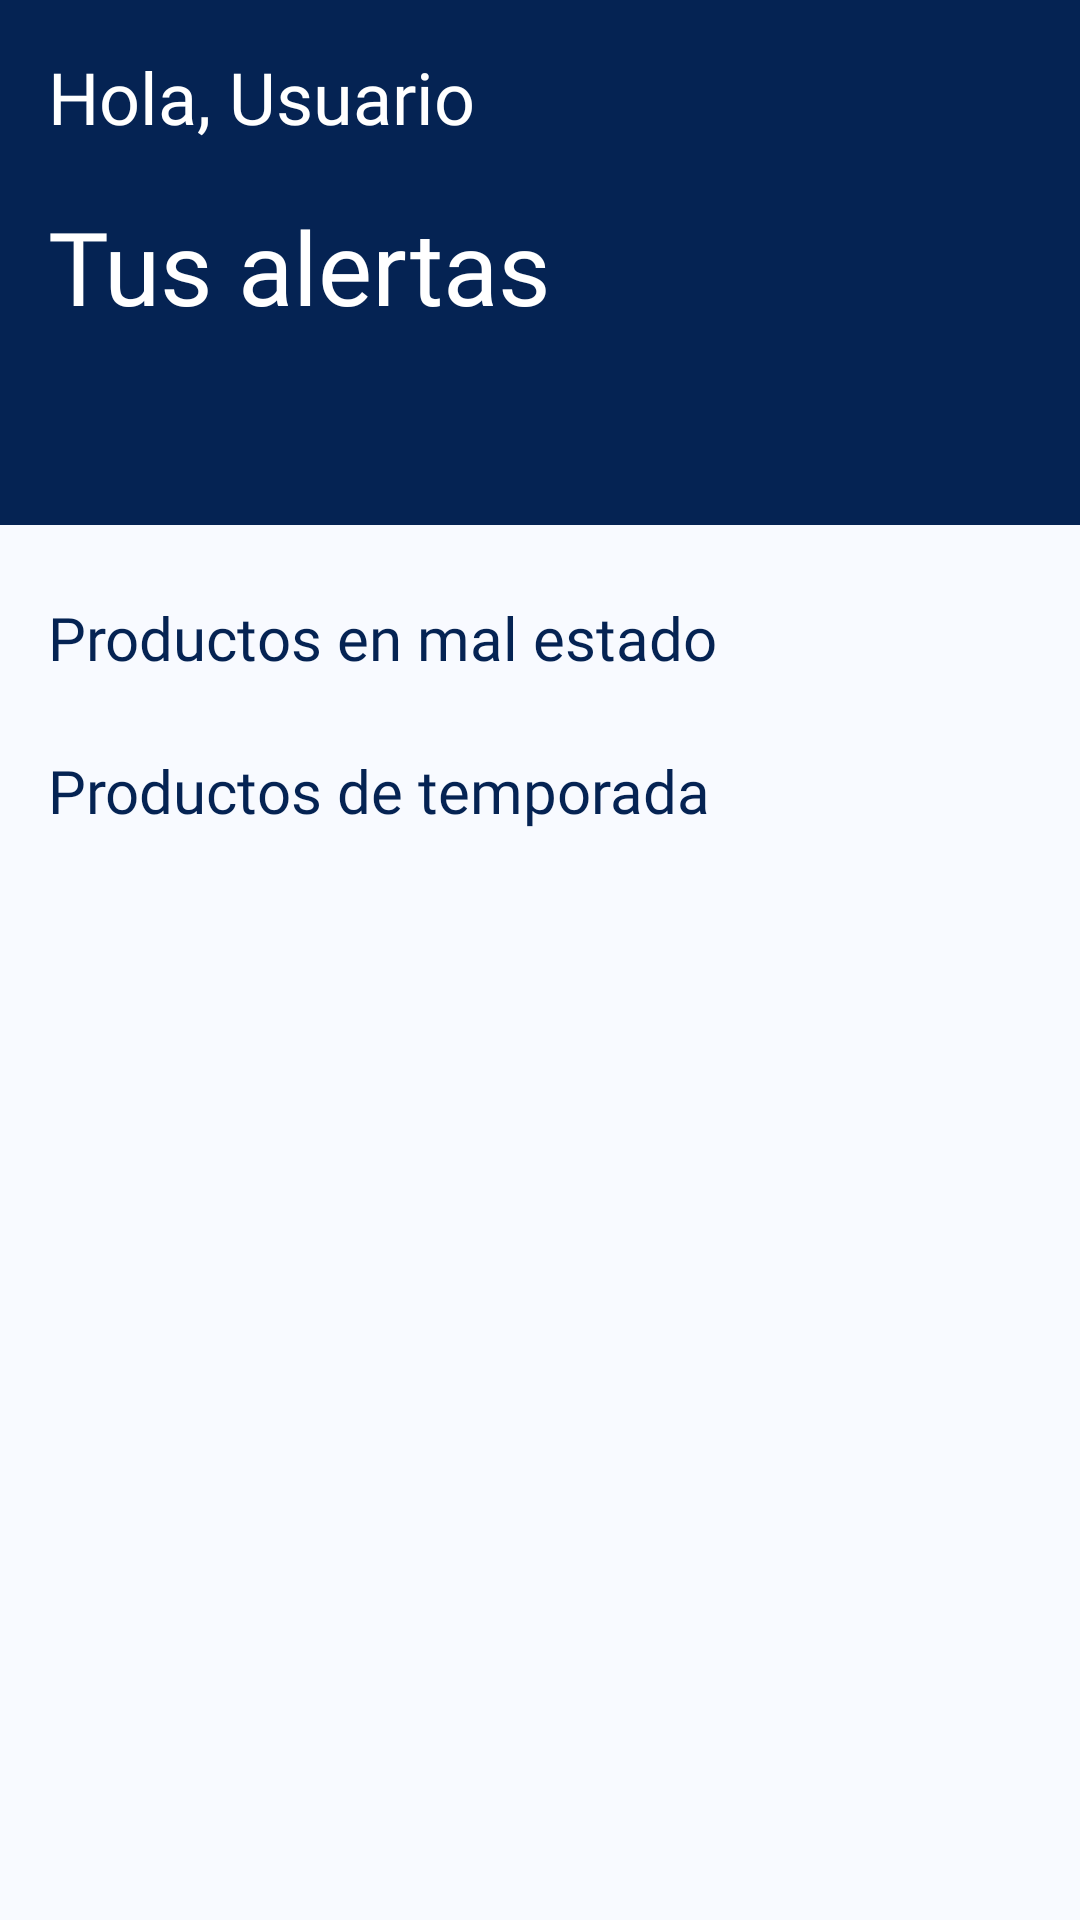

This screen was rendered from an Android layout file. Write that file and the resources it references.
<!-- AndroidManifest.xml: application theme Theme.SmartFreezer -->
<!-- res/layout/fragment_alerts.xml -->
<?xml version="1.0" encoding="utf-8"?>
<androidx.constraintlayout.widget.ConstraintLayout
    xmlns:android="http://schemas.android.com/apk/res/android"
    xmlns:app="http://schemas.android.com/apk/res-auto"
    xmlns:tools="http://schemas.android.org/tools"
    xmlns:tools2="http://schemas.android.com/tools"
    android:id="@+id/alertsFragmentLayout"
    android:layout_width="match_parent"
    android:layout_height="match_parent"
    android:background="?attr/colorBackground"
    tools:context=".navigation.AlertsFragment">

    
    <LinearLayout
        android:id="@+id/headerLayoutAlert"
        android:layout_width="0dp"
        android:layout_height="175dp"
        android:orientation="vertical"
        android:background="?attr/colorHeaderBackground"
        android:padding="16dp"
        app:layout_constraintTop_toTopOf="parent"
        app:layout_constraintStart_toStartOf="parent"
        app:layout_constraintEnd_toEndOf="parent">

        <RelativeLayout
            android:layout_width="match_parent"
            android:layout_height="50dp"
            android:paddingBottom="10dp">

            <TextView
                android:id="@+id/tvGreetingAlert"
                android:layout_width="wrap_content"
                android:layout_height="wrap_content"
                android:fontFamily="@font/roboto_light"
                android:text="@string/hola_usuario"
                android:textColor="?attr/colorHeaderText"
                android:textSize="24sp"
                tools2:ignore="RelativeOverlap" />

            <LinearLayout
                android:id="@+id/headerIconsAlert"
                android:layout_width="wrap_content"
                android:layout_height="wrap_content"
                android:layout_alignParentEnd="true"
                android:orientation="horizontal">

                <ImageView
                    android:id="@+id/btnAccountAlert"
                    android:layout_width="34dp"
                    android:layout_height="34dp"
                    android:layout_marginEnd="24dp"
                    android:contentDescription="@string/icono"
                    android:src="@drawable/account2"
                    app:tint="?attr/colorHeaderText"/>

                <ImageView
                    android:id="@+id/btnSettingsAlert"
                    android:layout_width="34dp"
                    android:layout_height="34dp"
                    android:contentDescription="@string/icono"
                    android:src="@drawable/settings"
                    app:tint="?attr/colorHeaderText"/>

            </LinearLayout>
        </RelativeLayout>

        <TextView
            android:id="@+id/textInfoAlert"
            android:layout_width="match_parent"
            android:layout_height="wrap_content"
            android:fontFamily="@font/roboto_light"
            android:text="@string/tus_alertas"
            android:textColor="?attr/colorHeaderText"
            android:textSize="34sp" />
    </LinearLayout>

    
    <androidx.core.widget.NestedScrollView
        android:layout_width="match_parent"
        android:layout_height="0dp"
        android:layout_marginTop="8dp"
        app:layout_constraintTop_toBottomOf="@id/headerLayoutAlert"
        app:layout_constraintBottom_toBottomOf="parent">

        <LinearLayout
            android:layout_width="match_parent"
            android:layout_height="wrap_content"
            android:orientation="vertical"
            android:padding="16dp">

            
            <TextView
                android:layout_width="match_parent"
                android:layout_height="wrap_content"
                android:text="@string/productos_en_mal_estado"
                android:textSize="20sp"
                android:textColor="?attr/colorTextPrimary"
                android:fontFamily="@font/roboto_light"
                android:layout_marginBottom="8dp"/>

            <TextView
                android:id="@+id/tvNoSpoiledProducts"
                android:layout_width="match_parent"
                android:layout_height="wrap_content"
                android:text="@string/no_hay_productos_en_mal_estado"
                android:textSize="16sp"
                android:textColor="?attr/colorTextSecondary"
                android:fontFamily="@font/roboto_light"
                android:visibility="gone"
                android:gravity="center"
                android:layout_marginTop="16dp"
                android:layout_marginBottom="16dp"/>

            <androidx.recyclerview.widget.RecyclerView
                android:id="@+id/rvSpoiledAlerts"
                android:layout_width="match_parent"
                android:layout_height="wrap_content"
                android:layout_marginBottom="16dp"
                android:orientation="vertical"
                app:layoutManager="androidx.recyclerview.widget.LinearLayoutManager"
                tools:listitem="@layout/item_spoiled_alert"/>

            
            <TextView
                android:layout_width="match_parent"
                android:layout_height="wrap_content"
                android:text="@string/productos_de_temporada"
                android:textSize="20sp"
                android:textColor="?attr/colorTextPrimary"
                android:fontFamily="@font/roboto_light"
                android:layout_marginBottom="8dp"/>

            <androidx.recyclerview.widget.RecyclerView
                android:id="@+id/rvSeasonAlerts"
                android:layout_width="match_parent"
                android:layout_height="wrap_content"
                android:orientation="vertical"
                app:layoutManager="androidx.recyclerview.widget.LinearLayoutManager"
                tools:listitem="@layout/item_season_alert"/>
        </LinearLayout>
    </androidx.core.widget.NestedScrollView>

</androidx.constraintlayout.widget.ConstraintLayout>
<!-- res/layout/item_spoiled_alert.xml (included above) -->
<?xml version="1.0" encoding="utf-8"?>
<androidx.cardview.widget.CardView
    xmlns:android="http://schemas.android.com/apk/res/android"
    xmlns:app="http://schemas.android.com/apk/res-auto"
    android:layout_width="match_parent"
    android:layout_height="wrap_content"
    android:layout_marginBottom="8dp"
    app:cardBackgroundColor="@color/light_red"
    app:cardCornerRadius="8dp"
    app:cardElevation="4dp">

    <LinearLayout
        android:layout_width="match_parent"
        android:layout_height="wrap_content"
        android:orientation="horizontal"
        android:padding="16dp">

        <ImageView
            android:id="@+id/ivProductIcon"
            android:layout_width="48dp"
            android:layout_height="48dp"
            android:contentDescription="@string/icono_del_producto"
            android:layout_marginEnd="16dp" />

        <LinearLayout
            android:layout_width="0dp"
            android:layout_height="wrap_content"
            android:layout_weight="1"
            android:orientation="vertical">

            <TextView
                android:id="@+id/tvProductName"
                android:layout_width="match_parent"
                android:layout_height="wrap_content"
                android:fontFamily="@font/roboto"
                android:textColor="?attr/colorTextPrimary"
                android:textSize="16sp"/>

            <TextView
                android:id="@+id/tvLocation"
                android:layout_width="match_parent"
                android:layout_height="wrap_content"
                android:fontFamily="@font/roboto_light"
                android:textColor="?attr/colorTextSecondary"
                android:layout_marginTop="4dp"/>

            <TextView
                android:id="@+id/tvQuantity"
                android:layout_width="match_parent"
                android:layout_height="wrap_content"
                android:fontFamily="@font/roboto_light"
                android:textColor="?attr/colorTextSecondary"
                android:layout_marginTop="4dp"/>
        </LinearLayout>

        <ImageView
            android:id="@+id/ivDelete"
            android:layout_width="24dp"
            android:layout_height="24dp"
            android:contentDescription="@string/boton_de_decrementar"
            android:src="@drawable/delete"
            app:tint="@color/red"/>
    </LinearLayout>
</androidx.cardview.widget.CardView>
<!-- res/layout/item_season_alert.xml (included above) -->
<?xml version="1.0" encoding="utf-8"?>
<androidx.cardview.widget.CardView
    xmlns:android="http://schemas.android.com/apk/res/android"
    xmlns:app="http://schemas.android.com/apk/res-auto"
    android:layout_width="match_parent"
    android:layout_height="wrap_content"
    android:layout_marginBottom="8dp"
    app:cardBackgroundColor="@color/light_green"
    app:cardCornerRadius="8dp"
    app:cardElevation="4dp">

    <LinearLayout
        android:layout_width="match_parent"
        android:layout_height="wrap_content"
        android:orientation="horizontal"
        android:padding="16dp">

        <ImageView
            android:id="@+id/ivProductIcon"
            android:layout_width="48dp"
            android:layout_height="48dp"
            android:layout_marginEnd="16dp"
            android:contentDescription="@string/icono_del_producto" />

        <LinearLayout
            android:layout_width="0dp"
            android:layout_height="wrap_content"
            android:layout_weight="1"
            android:orientation="vertical">

            <TextView
                android:id="@+id/tvProductName"
                android:layout_width="match_parent"
                android:layout_height="wrap_content"
                android:textColor="?attr/colorTextPrimary"
                android:fontFamily="@font/roboto"
                android:textSize="16sp"/>

            <TextView
                android:id="@+id/tvSeasonInfo"
                android:layout_width="match_parent"
                android:layout_height="wrap_content"
                android:textColor="?attr/colorTextSecondary"
                android:fontFamily="@font/roboto_light"
                android:layout_marginTop="4dp"/>
        </LinearLayout>

        <Button
            android:id="@+id/btnAddToList"
            android:layout_width="wrap_content"
            android:layout_height="wrap_content"
            android:text="@string/a_adir"
            android:textColor="@color/white"
            android:backgroundTint="@color/green"
            android:layout_gravity="center_vertical"/>
    </LinearLayout>
</androidx.cardview.widget.CardView>
<!-- resources referenced by this layout -->
<resources>
  <color name="green">#008000</color>
  <color name="light_green">#F0FFF0</color>
  <color name="light_red">#FFF5F5</color>
  <color name="red">#FF0000</color>
  <color name="white">#FFFFFFFF</color>#
  <string name="a_adir">Añadir</string>
  <string name="boton_de_decrementar">boton de decrementar</string>
  <string name="hola_usuario">Hola, Usuario</string>
  <string name="icono">icono</string>
  <string name="icono_del_producto">Icono del producto</string>
  <string name="no_hay_productos_en_mal_estado">No hay productos en mal estado.</string>
  <string name="productos_de_temporada">Productos de temporada</string>
  <string name="productos_en_mal_estado">Productos en mal estado</string>
  <string name="tus_alertas">Tus alertas</string>
  <style name="Theme.SmartFreezer" parent="android:Theme.Material.Light.NoActionBar" />
</resources>
